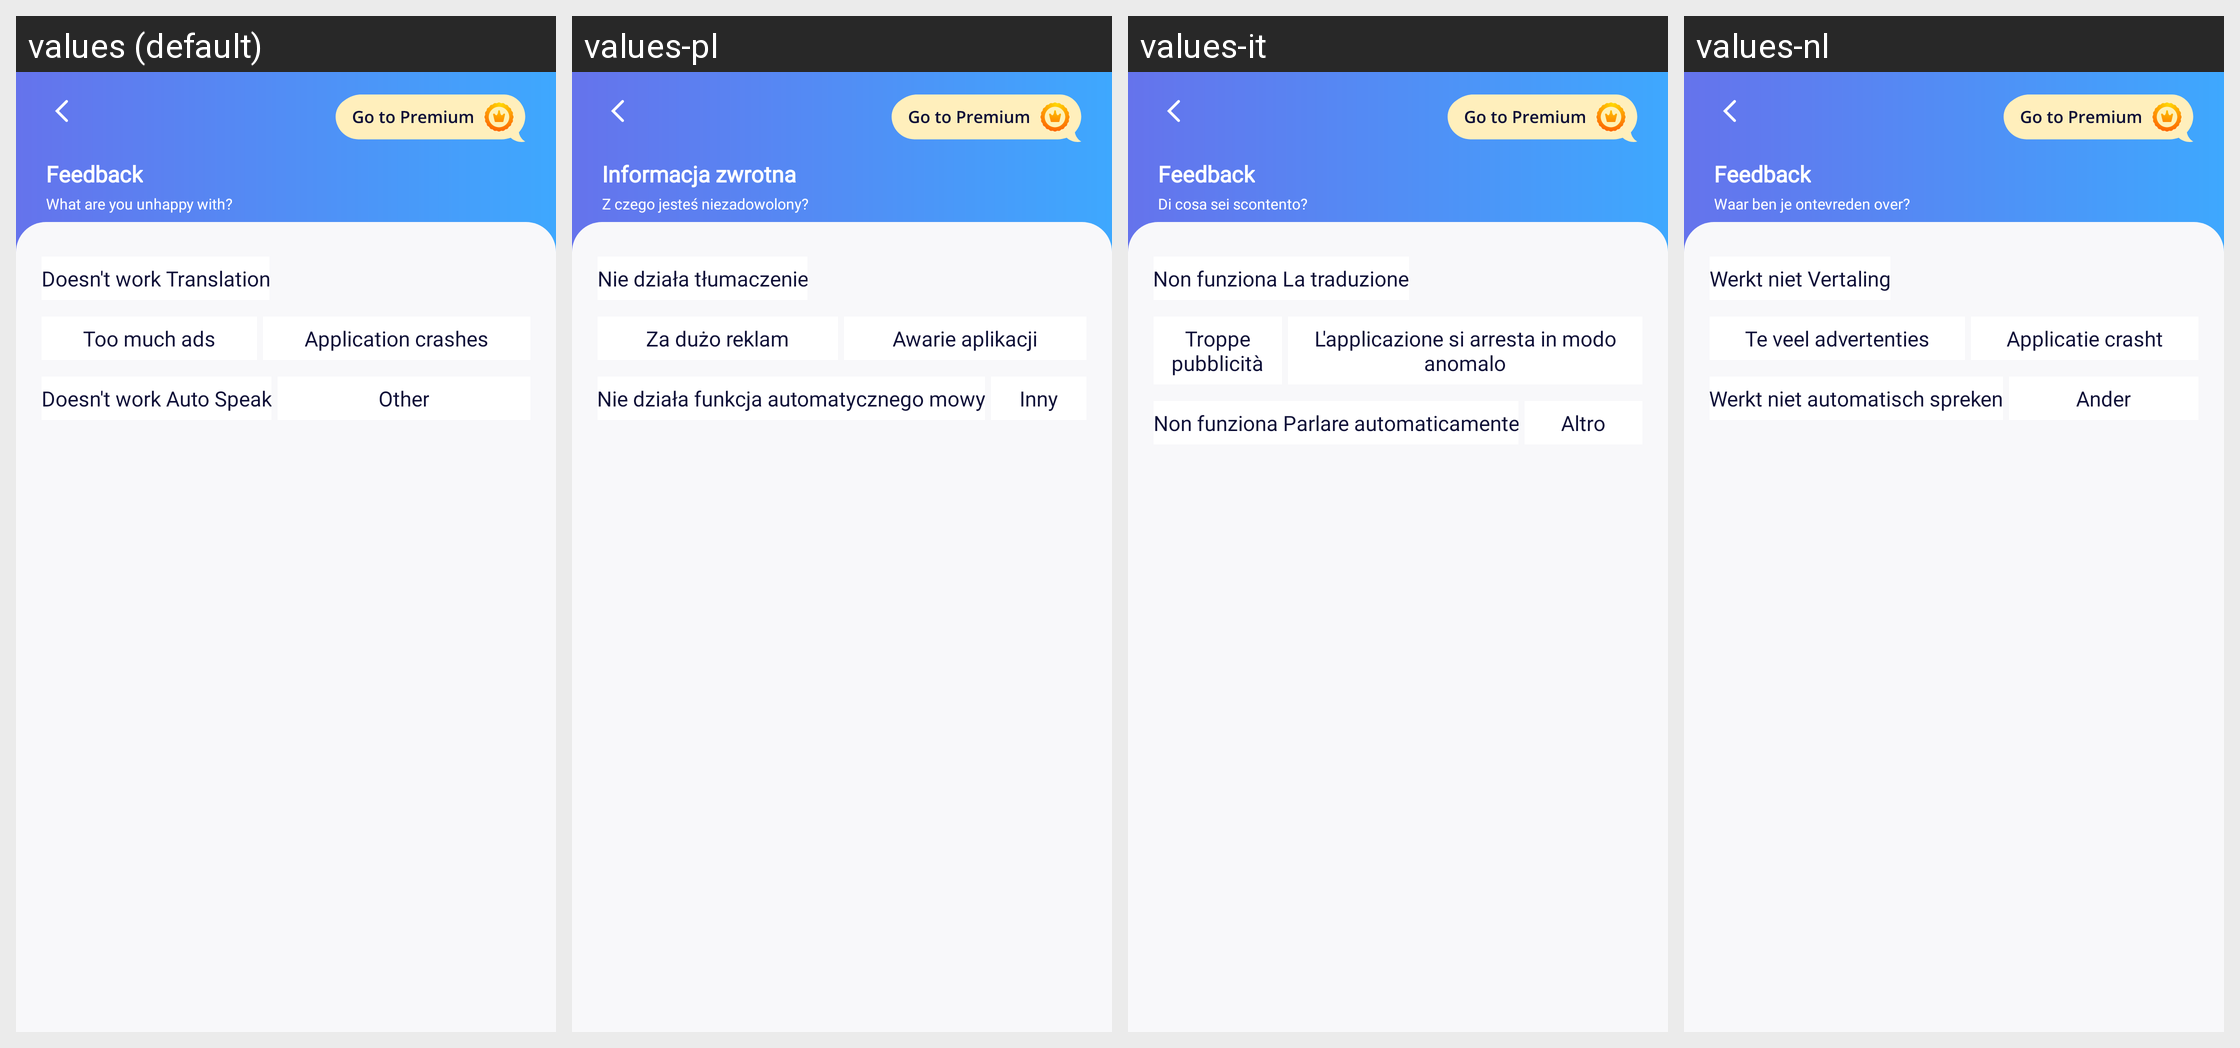

Here is an Android app screen in its default locale and in the app's own translations. Write out the translated-string differences for the strings that appear on this screen.
Android screen res/layout/activity_feedback.xml rendered under 4 locales, left to right: values (default), values-pl, values-it, values-nl. Device: Nexus 5 (rendered at 1080×1920; each locale shown at half size, 540×960, under a caption strip naming it); theme AppTheme.
Other locales in the repository, not shown: values-ar, values-az, values-be, values-de, values-hy, values-ja, values-ky, values-pt, values-ru, values-uk.
Strings drawn on this screen, with the default value and each locale's value (text and hints the layout hard-codes, and strings that could not be matched under every locale, appear in the picture but are not listed):

feedback_text
  values: Feedback
  values-pl: Informacja zwrotna
  values-it: Feedback
  values-nl: Feedback

feedback_question
  values: What are you unhappy with?
  values-pl: Z czego jesteś niezadowolony?
  values-it: Di cosa sei scontento?
  values-nl: Waar ben je ontevreden over?

feedback_translation
  values: Doesn't work Translation
  values-pl: Nie działa tłumaczenie
  values-it: Non funziona La traduzione
  values-nl: Werkt niet Vertaling

feedback_ad
  values: Too much ads
  values-pl: Za dużo reklam
  values-it: Troppe pubblicità
  values-nl: Te veel advertenties

feedback_crash
  values: Application crashes
  values-pl: Awarie aplikacji
  values-it: L'applicazione si arresta in modo anomalo
  values-nl: Applicatie crasht

feedback_auto_speak
  values: Doesn't work Auto Speak
  values-pl: Nie działa funkcja automatycznego mowy
  values-it: Non funziona Parlare automaticamente
  values-nl: Werkt niet automatisch spreken

feedback_other
  values: Other
  values-pl: Inny
  values-it: Altro
  values-nl: Ander
